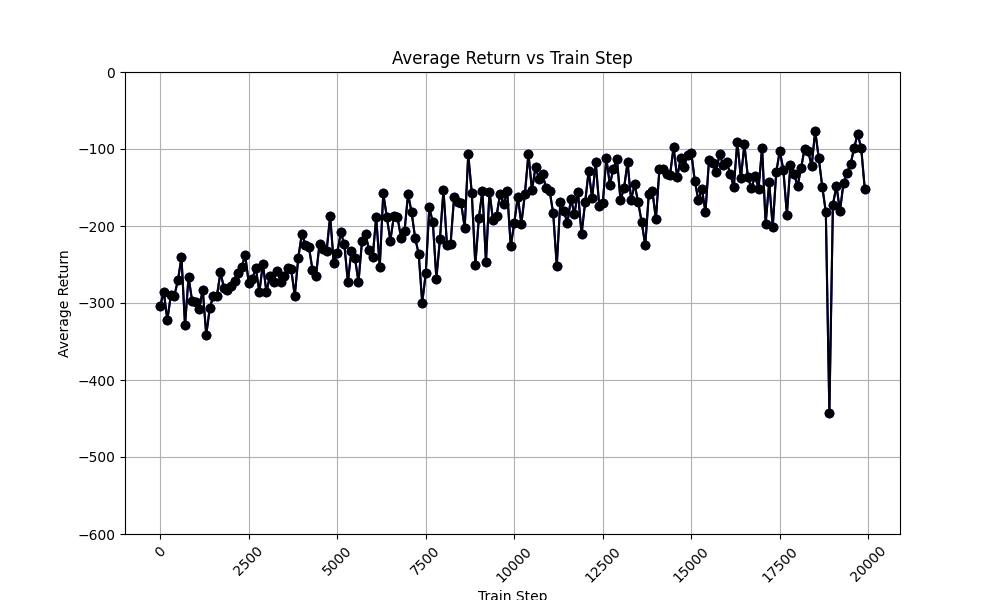

Values plotted in this chart, from the file beside it:
time_step, avg_return_0, avg_of_avg_returns
0, -304.1, -304.1
100, -285.3, -285.3
200, -322.1, -322.1
300, -290, -290
400, -290.3, -290.3
500, -270.4, -270.4
600, -240.8, -240.8
700, -328.9, -328.9
800, -266.1, -266.1
900, -297, -297
1000, -299.2, -299.2
1100, -307.9, -307.9
1200, -282.6, -282.6
1300, -341.5, -341.5
1400, -306.3, -306.3
1500, -290.7, -290.7
1600, -291.1, -291.1
1700, -260.3, -260.3
1800, -280.1, -280.1
1900, -282.7, -282.7
2000, -277.4, -277.4
2100, -272, -272
2200, -261.5, -261.5
2300, -253.3, -253.3
2400, -237.8, -237.8
2500, -274, -274
2600, -268.6, -268.6
2700, -254.6, -254.6
2800, -285.9, -285.9
2900, -248.9, -248.9
3000, -286.2, -286.2
3100, -264.3, -264.3
3200, -272.2, -272.2
3300, -257.9, -257.9
3400, -272.1, -272.1
3500, -265.1, -265.1
3600, -253.9, -253.9
3700, -256.3, -256.3
3800, -290.7, -290.7
3900, -241, -241
4000, -210.1, -210.1
4100, -224.6, -224.6
4200, -227.4, -227.4
4300, -256.6, -256.6
4400, -264.4, -264.4
4500, -222.9, -222.9
4600, -229.8, -229.8
4700, -232.1, -232.1
4800, -186.7, -186.7
4900, -247.7, -247.7
5000, -235.5, -235.5
5100, -208.2, -208.2
5200, -223.7, -223.7
5300, -272.8, -272.8
5400, -232, -232
5500, -241.4, -241.4
5600, -272.9, -272.9
5700, -219.1, -219.1
5800, -210.6, -210.6
5900, -231.6, -231.6
... 140 more rows
